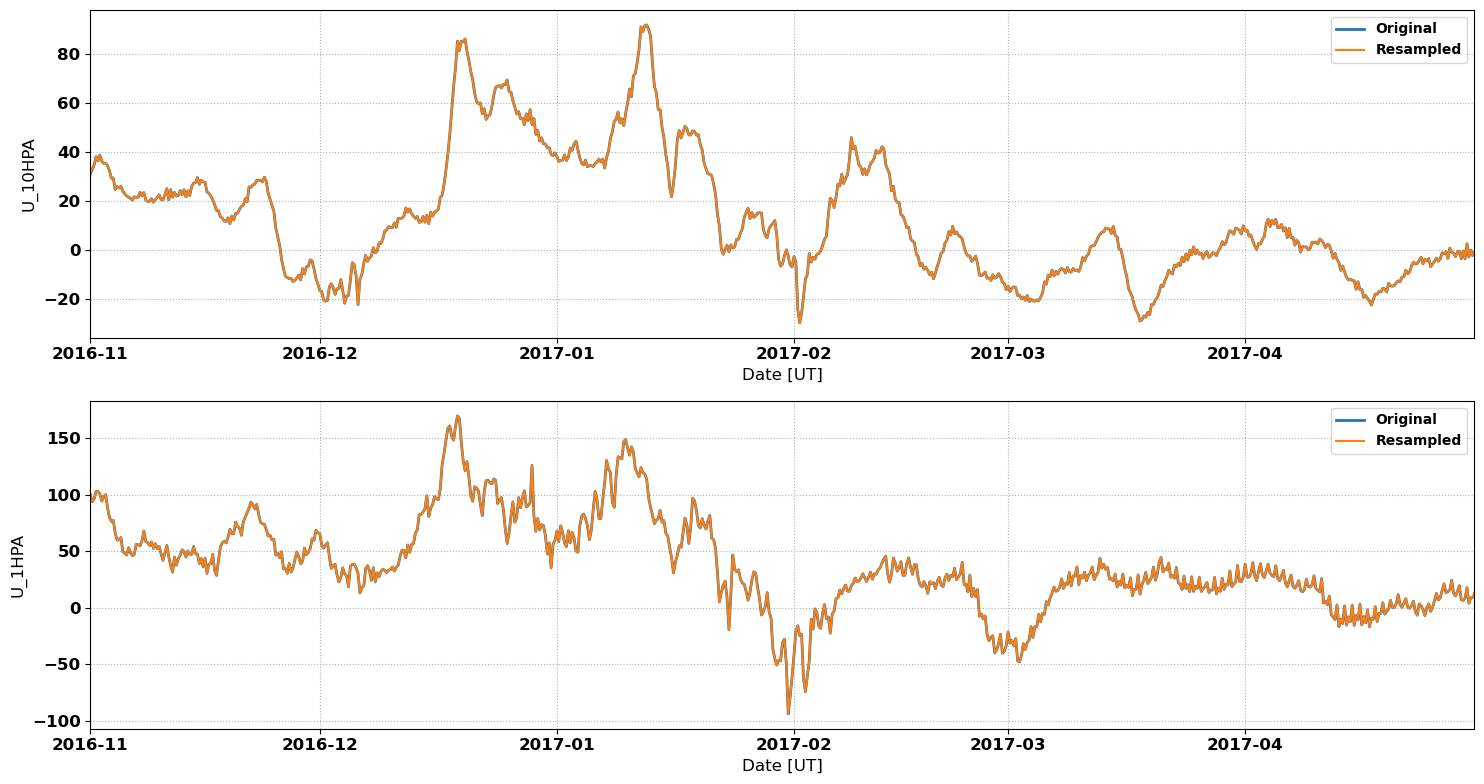

Values plotted in this chart, from the file beside it:
# MERRA2 Outputs for Comparison with Sup…
# MERRA2 Run V. Lynn Harvey
# Data re-processed by Nathaniel Frissel…, nathaniel.frissell@scranton.edu
#
# radar: gbr
# lat: 58.4
# lon: -59.9
# season: 20161101_20170501
#
datetime_ut, U_10HPA, U_1HPA
2016-11-01 00:00:00, 31.02, 99.96
2016-11-01 02:00:00, 31.66, 97.91
2016-11-01 04:00:00, 32.3, 95.85
2016-11-01 06:00:00, 32.94, 93.8
2016-11-01 08:00:00, 33.54, 94.56
2016-11-01 10:00:00, 34.14, 95.32
2016-11-01 12:00:00, 34.74, 96.08
2016-11-01 14:00:00, 35.86, 98.36
2016-11-01 16:00:00, 36.97, 100.6
2016-11-01 18:00:00, 38.08, 102.9
2016-11-01 20:00:00, 37.53, 102.9
2016-11-01 22:00:00, 36.97, 102.8
2016-11-02 00:00:00, 36.42, 102.8
2016-11-02 02:00:00, 37.2, 102
2016-11-02 04:00:00, 37.99, 101.3
2016-11-02 06:00:00, 38.77, 100.5
2016-11-02 08:00:00, 37.93, 98.44
2016-11-02 10:00:00, 37.09, 96.35
2016-11-02 12:00:00, 36.25, 94.26
2016-11-02 14:00:00, 35.95, 95.63
2016-11-02 16:00:00, 35.66, 97
2016-11-02 18:00:00, 35.37, 98.37
2016-11-02 20:00:00, 35.36, 98.9
2016-11-02 22:00:00, 35.34, 99.44
2016-11-03 00:00:00, 35.33, 99.98
2016-11-03 02:00:00, 35.02, 96.13
2016-11-03 04:00:00, 34.71, 92.29
2016-11-03 06:00:00, 34.39, 88.44
2016-11-03 08:00:00, 33.72, 85.53
2016-11-03 10:00:00, 33.04, 82.63
2016-11-03 12:00:00, 32.37, 79.72
2016-11-03 14:00:00, 31.33, 78.52
2016-11-03 16:00:00, 30.3, 77.32
2016-11-03 18:00:00, 29.27, 76.11
2016-11-03 20:00:00, 29.33, 76.44
2016-11-03 22:00:00, 29.39, 76.78
2016-11-04 00:00:00, 29.45, 77.11
2016-11-04 02:00:00, 27.87, 73.4
2016-11-04 04:00:00, 26.29, 69.7
2016-11-04 06:00:00, 24.71, 65.99
2016-11-04 08:00:00, 25.13, 63.91
2016-11-04 10:00:00, 25.55, 61.83
2016-11-04 12:00:00, 25.97, 59.76
2016-11-04 14:00:00, 25.74, 59.8
2016-11-04 16:00:00, 25.52, 59.85
2016-11-04 18:00:00, 25.29, 59.9
2016-11-04 20:00:00, 25.52, 60.59
2016-11-04 22:00:00, 25.74, 61.28
2016-11-05 00:00:00, 25.97, 61.97
2016-11-05 02:00:00, 25.3, 57.76
2016-11-05 04:00:00, 24.63, 53.56
... 2,121 more rows
